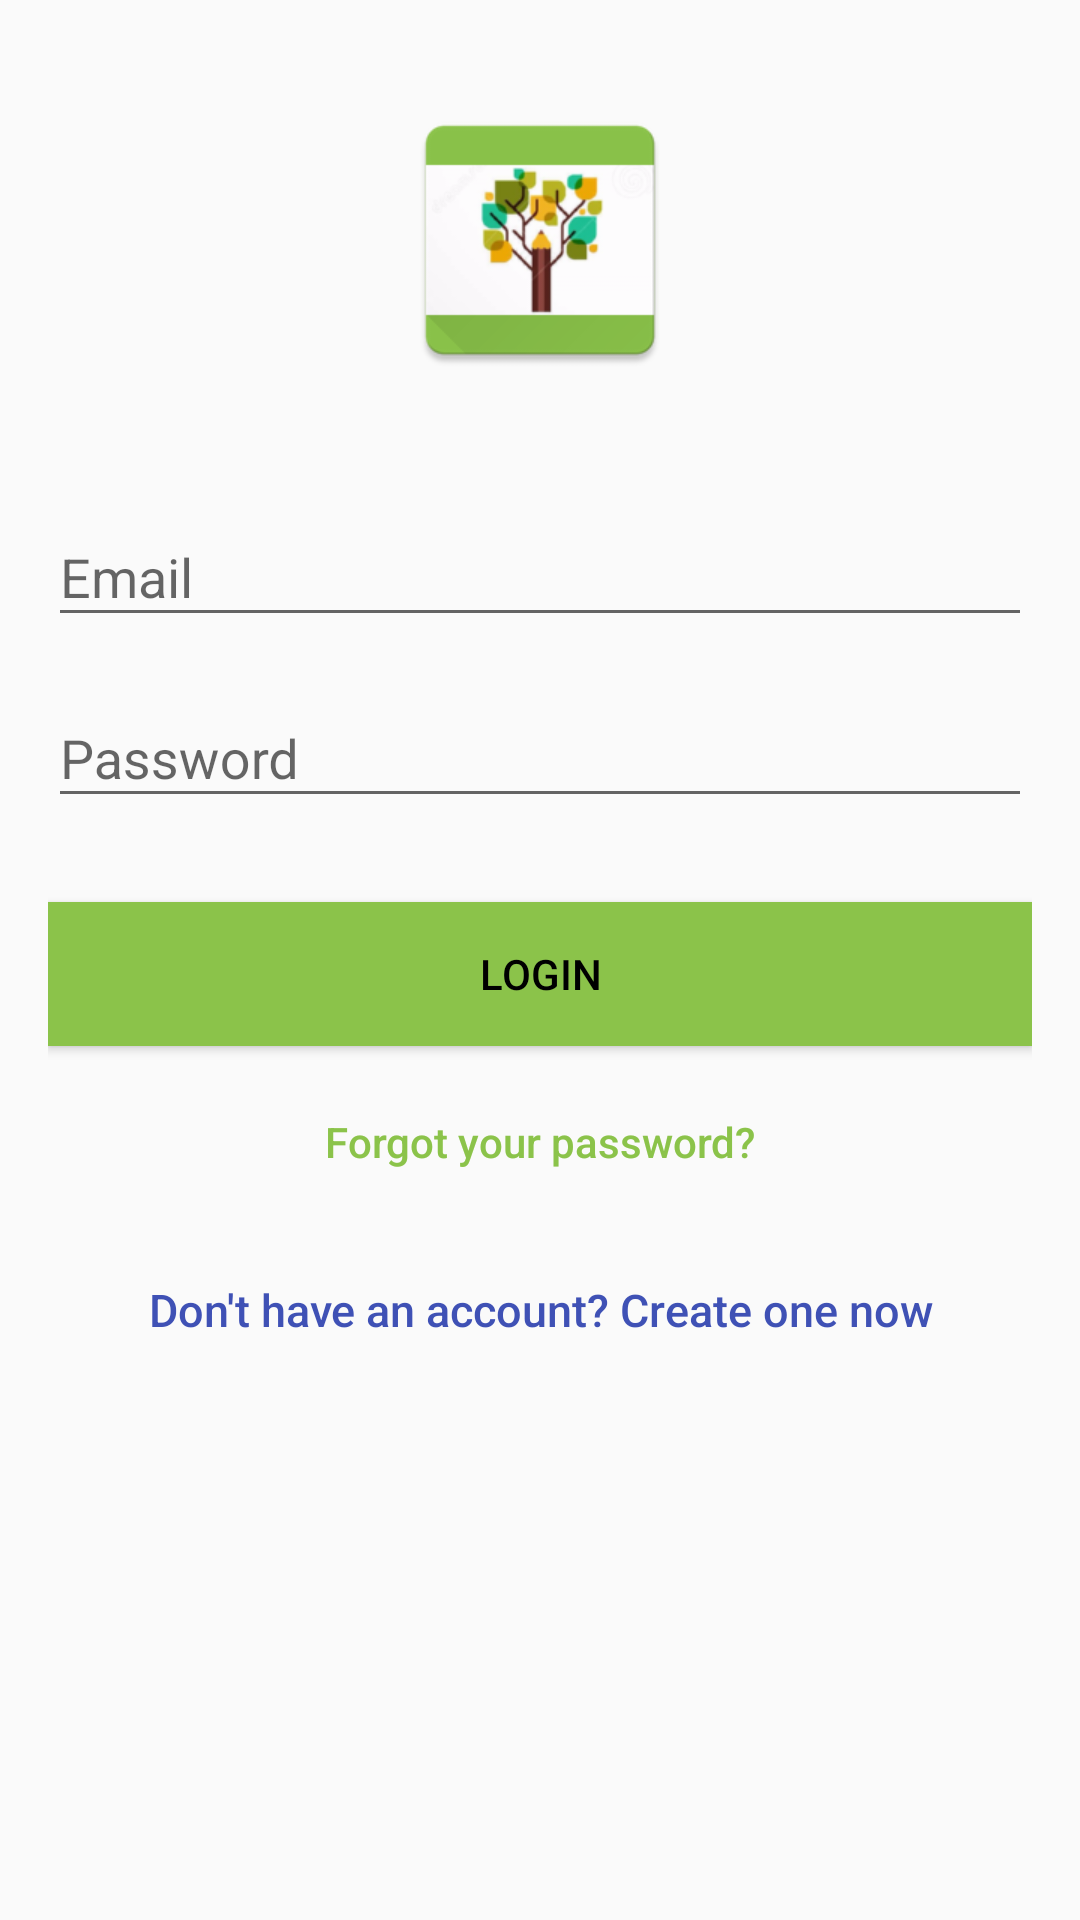

The Android layout XML behind this screen, and the referenced resources:
<!-- AndroidManifest.xml: application theme AppTheme -->
<!-- res/layout/activity_login.xml -->
<?xml version="1.0" encoding="utf-8"?>
<android.support.design.widget.CoordinatorLayout
    xmlns:android="http://schemas.android.com/apk/res/android"
    xmlns:app="http://schemas.android.com/apk/res-auto"
    xmlns:tools="http://schemas.android.com/tools"
    android:layout_width="fill_parent"
    android:layout_height="fill_parent"
    android:fitsSystemWindows="true">
<ScrollView
    android:layout_width="match_parent"
    android:layout_height="match_parent">
    <LinearLayout
        android:layout_width="match_parent"
        android:layout_height="match_parent"
        android:orientation="vertical"
        android:paddingTop="32dp"
        android:paddingLeft="16dp"
        android:paddingRight="16dp">

        <ImageView
            android:layout_width="192dp"
            android:layout_height="96dp"
            android:src="@drawable/splash"
            android:layout_gravity="center_horizontal"
            android:layout_marginBottom="24dp" />

        <android.support.design.widget.TextInputLayout
            android:layout_width="match_parent"
            android:layout_height="wrap_content"
            android:layout_marginBottom="8dp"
            android:layout_marginTop="8dp">

            <EditText
                android:id="@+id/email"
                android:layout_width="match_parent"
                android:layout_height="wrap_content"
                android:hint="@string/hint_email"
                android:inputType="textEmailAddress|textAutoComplete"
                android:textColor="@color/colorPrimary"/>
        </android.support.design.widget.TextInputLayout>

        <android.support.design.widget.TextInputLayout
            android:layout_width="match_parent"
            android:layout_height="wrap_content"
            android:layout_marginBottom="8dp">

            <EditText
                android:id="@+id/password"
                android:layout_width="fill_parent"
                android:layout_height="wrap_content"
                android:hint="@string/hint_password"
                android:inputType="textPassword"
                android:textColor="@color/colorPrimary" />
        </android.support.design.widget.TextInputLayout>

        

        <Button
            android:id="@+id/btn_login"
            android:layout_width="fill_parent"
            android:layout_height="wrap_content"
            android:layout_marginTop="20dp"
            android:layout_marginBottom="8dp"
            android:background="@color/colorAccent"
            android:text="@string/btn_login"
            android:textColor="@android:color/black" />

        <Button
            android:id="@+id/btn_reset_password"
            android:layout_width="fill_parent"
            android:layout_height="wrap_content"
            android:background="@null"
            android:text="@string/btn_forgot_password"
            android:textAllCaps="false"
            android:textColor="@color/colorAccent" />

        

        <Button
            android:id="@+id/btn_signup"
            android:layout_width="fill_parent"
            android:layout_height="wrap_content"
            android:layout_marginTop="8dp"
            android:background="@null"
            android:gravity="center"
            android:text="@string/create_account"
            android:textAllCaps="false"
            android:textColor="@color/colorPrimary"
            android:textSize="15sp" />
    </LinearLayout>
</ScrollView>
    <ProgressBar
        android:id="@+id/progressbar"
        android:layout_width="30dp"
        android:layout_height="30dp"
        android:layout_gravity="center|bottom"
        android:layout_marginBottom="20dp"
        android:visibility="gone" />
</android.support.design.widget.CoordinatorLayout>
<!-- resources referenced by this layout -->
<resources>
  <color name="colorAccent">#8BC34A</color>
  <color name="colorPrimary">#3F51B5</color>
  <!-- drawable splash: png bitmap (drawable, 21230 bytes) -->
  <string name="btn_forgot_password">Forgot your password?</string>
  <string name="btn_login">Login</string>
  <string name="create_account">Don\'t have an account? Create one now</string>
  <string name="hint_email">Email</string>
  <string name="hint_password">Password</string>
  <style name="AppTheme" parent="Theme.AppCompat.Light.DarkActionBar">
          
          <item name="colorPrimary">@color/colorPrimary</item>
          <item name="colorPrimaryDark">@color/colorPrimaryDark</item>
          <item name="colorAccent">@color/colorAccent</item>
      </style>
  <color name="colorPrimaryDark">#303F9F</color>
</resources>
